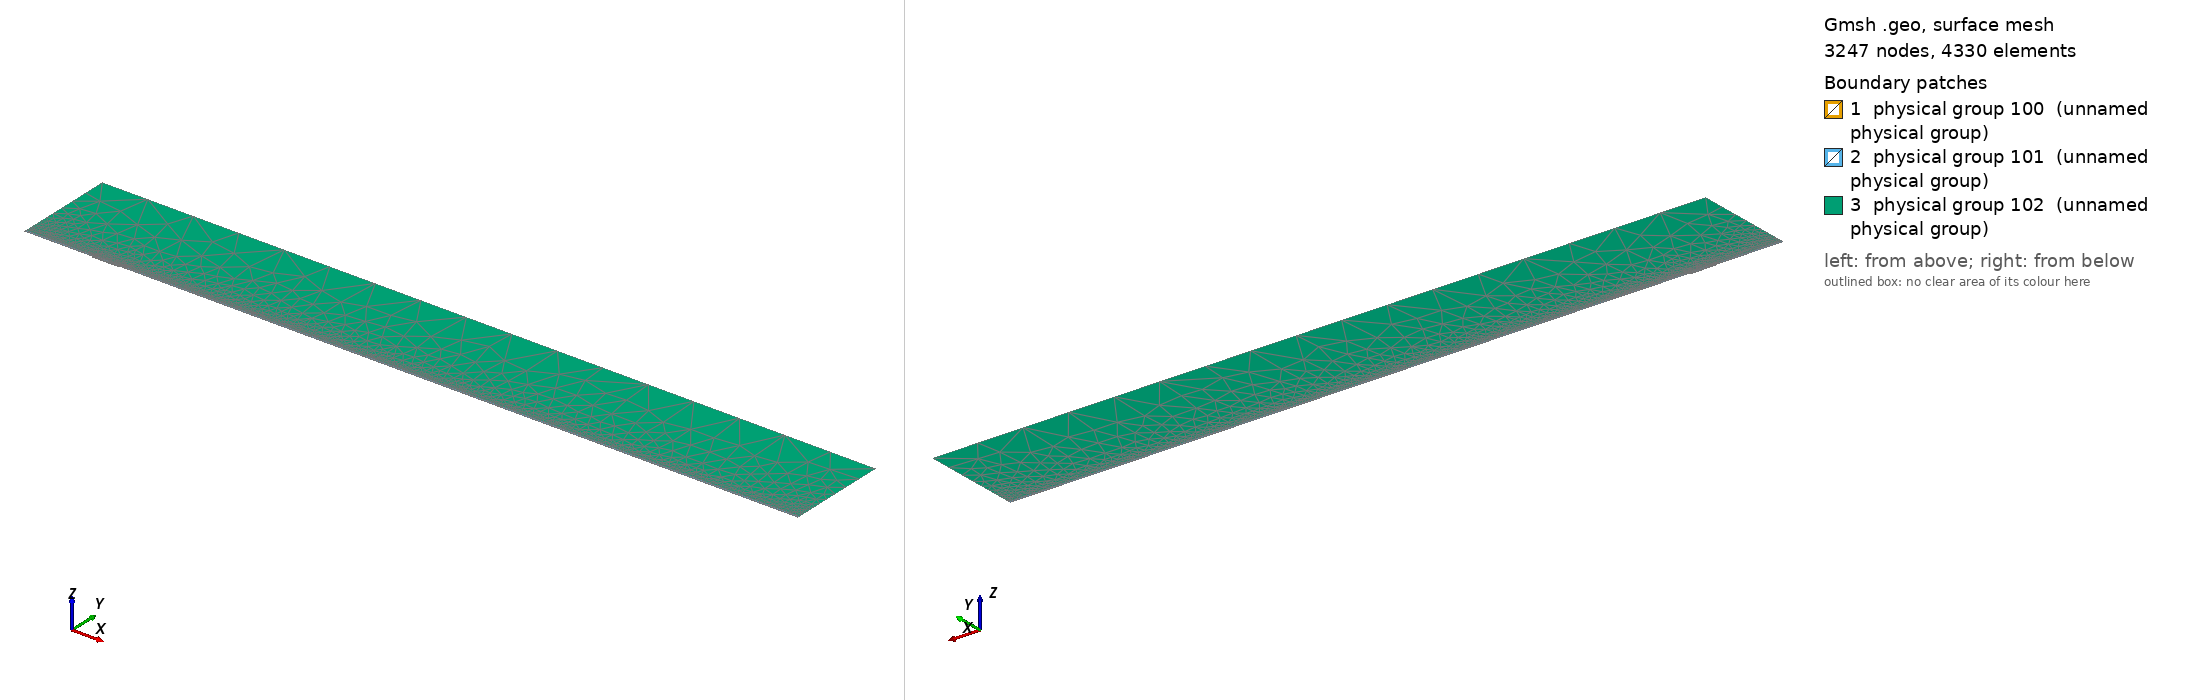

Gmsh geometry script, surface-meshed: 3247 nodes, 4330 surface elements. Boundary patches (legend numbers): 1 physical group 100 (unnamed physical group), 2 physical group 101 (unnamed physical group), 3 physical group 102 (unnamed physical group). Left view from above one corner, right view from below the opposite corner. Legend entries are the model's physical surfaces. The drawing asked Gmsh for element sizes between 1% and 20% of the model's largest extent; the script's own settings can give other sizes.

=== mesh.geo (drawn) ===
// Macro parameters
deltaStar = 1;
D = 1.75 * deltaStar; // depth of the gap 
W = 40 * deltaStar; // width of the gap
r = 16; // length of non-constant quads upstream and downstream of the gap
s = 8; // length of non-constant quads left and right inside the gap
BL = 0.25 * deltaStar; // height of the second layer of quad elements
BL_upper = 3.5 * deltaStar; // height of the third layer of quad elements
x0 = 100 * deltaStar; // x distance from inflow to gap
lengthOutflow = 1000 * deltaStar; // length after the gap
x3 = W + lengthOutflow; // last point of the domain
height = 150 * deltaStar; // height of the triangular region
triagHeightRegion_inflow = height - BL - BL_upper; // height of the triangular region

// Micro parameters
dx = 0.2; // dx of square elements near the leading and trailing edge of the gap (most resolution-demanding points in the domain)
dy = 1.25 * dx; 
size_triag_v_top = 64; // size of the elements in the upper triangular region

// All the value below are between 0 and 1. =1  means the elements are all equal in size. Avoid using values very close to 1, because we dividing by log(p) in the formula.
dy_in_v_right = 1.5; // heighest quad in the upper layer of quads, in the right part of the gap
dy_in_v_left = 1.75; // heighest quad in the upper layer of quads, in the left part of the gap

// fit (check the file scripts/fit_gmsh.py for more details)
p_in_v_left = 1.0335663036230878 - 1.0234149444433507/(W - 0.8098798097181781)^0.5991729377115732; // densitiy concentration of elements inside the gap, vertically, near the left wall.
p_in_v_right = 1.008073572191136 - 1.1471875292840257/(W - 1.2941255994826328)^0.7890392764815325; // densitiy concentration of elements inside the gap, vertically, near the right wall.
p_in_h_bottom = 0.9; // densitiy concentration of elements inside the gap, horizontally. 
p_in_h_top = 0.9; // densitiy concentration of elements inside the gap, horizontally. 

p_out_h = 0.5; // densitiy concentration of elements outside the gap, horizontally.
p_out_h_upper = 0.5; // densitiy concentration of elements outside the gap, horizontally on the upper layer of quads
p_out_v_inflow_dense = 0.8; // densitiy concentration of elements outside the gap, vertically, near the inflow and the gap
p_out_v_inflow_sparse = 0.99; // densitiy concentration of elements outside the gap, vertically, near the inflow and far from the gap
p_out_v_outflow_dense = 0.9; // densitiy concentration of elements outside the gap, vertically, near the outflow and the gap
p_out_v_outflow_sparse = 0.995; // densitiy concentration of elements outside the gap, vertically, near the outflow and far from the gap
p_triag_h_inflow = 0.8; // densitiy concentration of elements in the triangular region of the domain, horizontally.
p_triag_h_outflow = p_triag_h_inflow; // densitiy concentration of elements in the triangular region of the domain, horizontally.

enlarge_triag_inflow = 1.1; // heigher the value, larger the elements in the triangular region near the inflow
enlarge_triag_outflow = 1.1; // heigher the value, larger the elements in the triangular region near the outflow

// Automated parameters 
a_in_v_right = dx / (W / 2);
a_in_v_left = dx / (W / 2);
a_in_h_bottom = dy / (D / 2);
a_in_h_top = dx / (D / 2);
a_out_h = dx / BL;
a_out_v_inflow_dense = dx / r;
a_out_v_outflow_dense = dx / r;

// for the derivation of the formula, see file 20250123_gmshFormula.md in the docs folder
N_in_v_right = Ceil( Log (a_in_v_right / (1 - p_in_v_right + a_in_v_right * p_in_v_right)) / Log(p_in_v_right) );
N_in_v_left = Ceil( Log (a_in_v_left / (1 - p_in_v_left + a_in_v_left * p_in_v_left)) / Log(p_in_v_left) );
N_in_h_bottom = Ceil( Log (a_in_h_bottom / (1 - p_in_h_bottom + a_in_h_bottom * p_in_h_bottom)) / Log(p_in_h_bottom) );
N_in_h_top = Ceil( Log (a_in_h_top / (1 - p_in_h_top + a_in_h_top * p_in_h_top)) / Log(p_in_h_top) );
N_out_h = Ceil( Log (a_out_h / (1 - p_out_h + a_out_h * p_out_h)) / Log(p_out_h) ) + 1; // + 1 is to correct the fact that the distance is too small to properly approximate the dx length
N_out_v_inflow_dense = Ceil( Log (a_out_v_inflow_dense / (1 - p_out_v_inflow_dense + a_out_v_inflow_dense * p_out_v_inflow_dense)) / Log(p_out_v_inflow_dense) );
N_out_v_outflow_dense = Ceil( Log (a_out_v_outflow_dense / (1 - p_out_v_outflow_dense + a_out_v_outflow_dense * p_out_v_outflow_dense)) / Log(p_out_v_outflow_dense) );

p_for_a_out_v_inflow_sparse_computation = p_out_v_inflow_dense;
p_for_a_out_v_outflow_sparse_computation = (p_out_v_outflow_dense + p_out_v_outflow_dense) / 2;
a_out_v_inflow_sparse = r / (x0 - r) * (1 - p_for_a_out_v_inflow_sparse_computation) / (1 - p_for_a_out_v_inflow_sparse_computation^(N_out_v_inflow_dense + 1));
a_out_v_outflow_sparse = r / (lengthOutflow - r) * (1 - p_for_a_out_v_outflow_sparse_computation) / (1 - p_for_a_out_v_outflow_sparse_computation^(N_out_v_outflow_dense + 1));

N_out_v_inflow_sparse = Ceil( Log(a_out_v_inflow_sparse / (1 - p_out_v_inflow_sparse + a_out_v_inflow_sparse * p_out_v_inflow_sparse)) / Log(p_out_v_inflow_sparse) );
N_out_v_outflow_sparse = Ceil( Log(a_out_v_outflow_sparse / (1 - p_out_v_outflow_sparse + a_out_v_outflow_sparse * p_out_v_outflow_sparse)) / Log(p_out_v_outflow_sparse) );


// second layer of quads
a_out_h_upper = (BL) / (BL_upper) * (1 - p_out_h) / (1 - p_out_h^(N_out_h + 1));
N_out_h_upper = Ceil( Log(a_out_h_upper / (1 - p_out_h_upper + a_out_h_upper * p_out_h_upper)) / Log(p_out_h_upper) );

// ---------------------------
// for triangular region
// ---------------------------
a_triag_h_inflow = (BL_upper) / (triagHeightRegion_inflow) * (1 - p_out_h_upper) / (1 - p_out_h_upper^(N_out_h_upper + 1));
a_triag_h_outflow = a_triag_h_inflow;
N_triag_v_top = Ceil( (x3 + x0) / size_triag_v_top ); // we assume p_triag_v = 1, otherwise the formula is different
N_triag_h_inflow = Ceil( Log(a_triag_h_inflow / (1 - p_triag_h_inflow + a_triag_h_inflow * p_triag_h_inflow)) / Log(p_triag_h_inflow) );
N_triag_h_outflow = Ceil( Log(a_triag_h_outflow / (1 - p_triag_h_outflow + a_triag_h_outflow * p_triag_h_outflow)) / Log(p_triag_h_outflow) );
N_triag_h_inflow = Ceil( N_triag_h_inflow / enlarge_triag_inflow );
N_triag_h_outflow = Ceil( N_triag_h_outflow / enlarge_triag_outflow );

Point(1) = {-x0, 0, 0};
Point(2) = {0,0,0};
Point(3) = {0,-D,0};
Point(4) = {W,-D,0};
Point(5) = {W,0,0};
Point(6) = {x3,0,0};
Point(8) = {x3,height,0};
Point(7) = {x3,BL,0};
Point(9) = {-x0,height,0};
Point(10) = {-x0,BL,0};
Point(11) = {0,BL,0};
Point(12) = {W,BL,0};
Point(13) = {W/2,0,0};
Point(14) = {W/2,BL,0};
Point(15) = {0,-D/2,0};
Point(16) = {W/2,-D,0};
Point(17) = {W,-D/2,0};
Point(18) = {-r,0,0};
Point(19) = {-r,BL,0};
Point(20) = {W + r,0,0};
Point(21) = {W + r,BL,0};
Point(22) = {-x0,BL+BL_upper,0};
Point(23) = {-r,BL+BL_upper,0};
Point(24) = {W + r,BL+BL_upper,0};
Point(25) = {x3,BL+BL_upper,0};
Point(26) = {0,BL+BL_upper,0};
Point(27) = {W/2,BL+BL_upper,0};
Point(28) = {W,BL+BL_upper,0};

Line(1) = {1,18};
Line(2) = {2,15};
Line(3) = {3,16};
Line(4) = {4,17};
Line(5) = {5,20};
Line(6) = {6,7};
Line(7) = {7,25};
Line(8) = {8,9};
Line(9) = {9,22};
Line(10) = {10,19};
Line(11) = {10,1};
Line(12) = {11,14};
Line(13) = {12,21};
Line(14) = {2,13};
Line(15) = {15,3};
Line(16) = {16,4};
Line(17) = {17,5};
Line(18) = {13,5};
Line(19) = {14,12};
Line(20) = {18,2};
Line(21) = {20,6};
Line(22) = {21,7};
Line(23) = {19,11};
Line(24) = {22,10};
Line(25) = {25,8};
Line(26) = {25,24};
Line(27) = {22,23};
Line(30) = {23,26};
Line(31) = {26,27};
Line(32) = {27,28};
Line(33) = {28,24};

// outer quads
Curve Loop(1) = {5, 21, 6, -22, -13, -19, -12, -23, -10, 11, 1, 20, 14, 18};
Plane Surface(1) = {1};

// inside gap
Curve Loop(2) = {2, 15, 3, 16, 4, 17, -18, -14};
Plane Surface(2) = {2};

// triangular region
Curve Loop(3) = {-26, 25, 8, 9, 27, 30, 31,32,33};
Plane Surface(3) = {3};

// 3rd layer of quads
Curve Loop(4) = {-24, 27, 30, 31,32,33, -26,-7,-22,-13,-19,-12,-23,-10};

Plane Surface(4) = {4};


// This defines the surfaces that will be meshed with quad elements
Transfinite Surface {1} = {1, 6, 7, 10};
Transfinite Surface {2} = {3, 4, 5, 2}; // number '2' must match the number '2' of plane surface
Transfinite Surface {4} = {7, 25, 22, 10};

Transfinite Curve {18, 16, 19,32} = N_in_v_right Using Progression p_in_v_right;
Transfinite Curve {-14, -3, -12, -31} = N_in_v_left Using Progression p_in_v_left;

Transfinite Curve {15, -4} = N_in_h_bottom Using Progression p_in_h_bottom;
Transfinite Curve {-2, 17} = N_in_h_top Using Progression p_in_h_top;


Transfinite Curve {11, -6} = N_out_h Using Progression p_out_h;
Transfinite Curve {24, 28, 29, -7} = N_out_h_upper Using Progression p_out_h_upper;
Transfinite Curve {10, 1, 27} = N_out_v_inflow_sparse Using Progression p_out_v_inflow_sparse;
Transfinite Curve {20, 23, 30} = N_out_v_inflow_dense Using Progression p_out_v_inflow_dense;
Transfinite Curve {-21, -22, 26} = N_out_v_outflow_sparse Using Progression p_out_v_outflow_sparse;
Transfinite Curve {-5, -13,-33} = N_out_v_outflow_dense Using Progression p_out_v_outflow_dense;

Recombine Surface {1, 2, 4};

// for triangluar region
Transfinite Curve {8} = N_triag_v_top Using Progression 1;
Transfinite Curve {-25} = N_triag_h_outflow Using Progression p_triag_h_outflow;
Transfinite Curve {9} = N_triag_h_inflow Using Progression p_triag_h_inflow;


// defining boundary
Physical Curve(1) = {9,24,11}; // inlet
Physical Curve(2) = {7,25,6}; // outlet
Physical Curve(3) = {8}; // top
Physical Curve(4) = {1, 20, 2, 15, 3, 16, 4, 17, 5, 21}; // wall


Physical Surface(100) = {1};
Physical Surface(101) = {2, 4};
Physical Surface(102) = {3};
